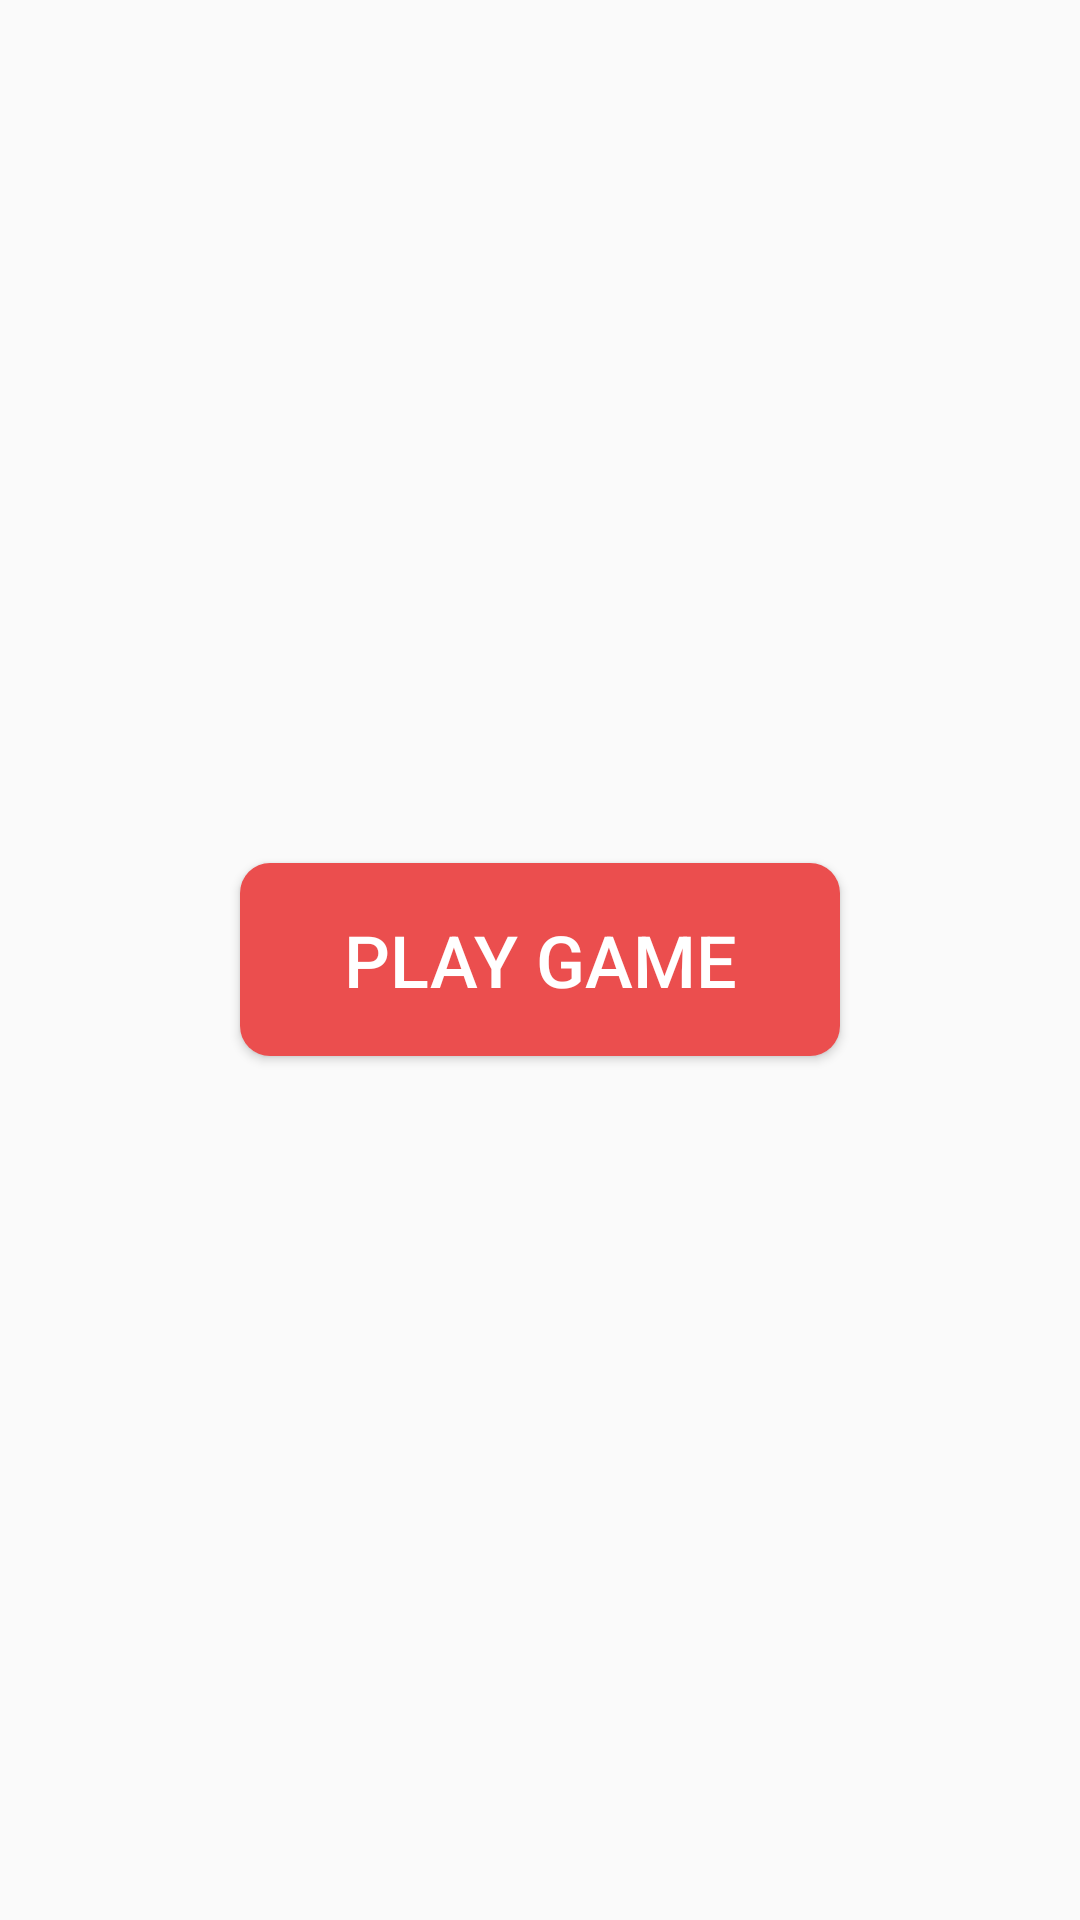

Here is an Android app screen rendered from its layout file. Give the layout XML and the strings, colors and styles it references.
<!-- AndroidManifest.xml: application theme AppTheme -->
<!-- res/layout/activity_home.xml -->
<?xml version="1.0" encoding="utf-8"?>
<RelativeLayout xmlns:android="http://schemas.android.com/apk/res/android"
    xmlns:tools="http://schemas.android.com/tools"
    android:id="@+id/activity_home"
    android:layout_width="match_parent"
    android:layout_height="match_parent"
    android:paddingBottom="@dimen/activity_vertical_margin"
    android:paddingLeft="@dimen/activity_horizontal_margin"
    android:paddingRight="@dimen/activity_horizontal_margin"
    android:paddingTop="@dimen/activity_vertical_margin"
    android:background="@drawable/green_background"
    tools:context="com.ktx.findsameimage.HomeActivity">

    <Button
        android:layout_width="wrap_content"
        android:layout_height="wrap_content"
        android:minWidth="200dp"
        android:layout_centerInParent="true"
        android:text="@string/play"
        android:textSize="@dimen/text_size_btn_play"
        android:textColor="@android:color/white"
        android:onClick="onBtnPlayClick"
        android:background="@drawable/btn_play_background"/>

</RelativeLayout>
<!-- resources referenced by this layout -->
<resources>
  <dimen name="activity_horizontal_margin">16dp</dimen>
  <dimen name="activity_vertical_margin">16dp</dimen>
  <dimen name="text_size_btn_play">24sp</dimen>
  <!-- drawable btn_play_background (drawable) -->
  <?xml version="1.0" encoding="utf-8"?>
  <selector xmlns:android="http://schemas.android.com/apk/res/android">
  
      
      <item android:state_pressed="true" >
          
          <shape android:shape="rectangle" >
  
              <solid android:color="@color/color_btn_play_pressed" />
  
              <corners android:radius="10dp" />
  
              <padding android:bottom="@dimen/activity_vertical_margin"
                  android:left="@dimen/activity_vertical_margin"
                  android:right="@dimen/activity_vertical_margin"
                  android:top="@dimen/activity_vertical_margin" />
          </shape>
      </item>
  
      
      <item >
          <shape android:shape="rectangle" >
  
              <solid android:color="@color/color_btn_play_default" />
  
              <corners android:radius="10dp" />
  
              <padding android:bottom="@dimen/activity_vertical_margin"
                  android:left="@dimen/activity_vertical_margin"
                  android:right="@dimen/activity_vertical_margin"
                  android:top="@dimen/activity_vertical_margin" />
          </shape>
      </item>
  </selector>
  <string name="play">Play Game</string>
  <style name="AppTheme" parent="Theme.AppCompat.Light.NoActionBar">
          
          <item name="colorPrimary">@color/colorPrimary</item>
          <item name="colorPrimaryDark">@color/colorPrimaryDark</item>
          <item name="colorAccent">@color/colorAccent</item>
      </style>
  <color name="color_btn_play_pressed">#cc3434</color>
  <color name="color_btn_play_default">#eb4e4e</color>
  <color name="colorPrimary">#3F51B5</color>
  <color name="colorPrimaryDark">#303F9F</color>
  <color name="colorAccent">#FF4081</color>
</resources>
